Image classification data set "dataset_main" (Markelowww/diplom on GitHub). Class labels (4): AMD, CSR, DME, ERM.

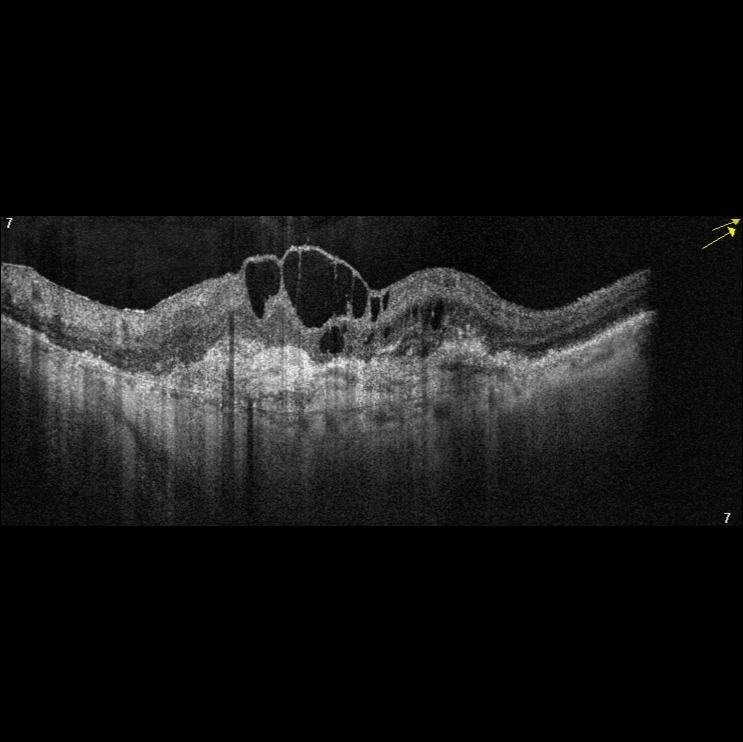
Label: AMD

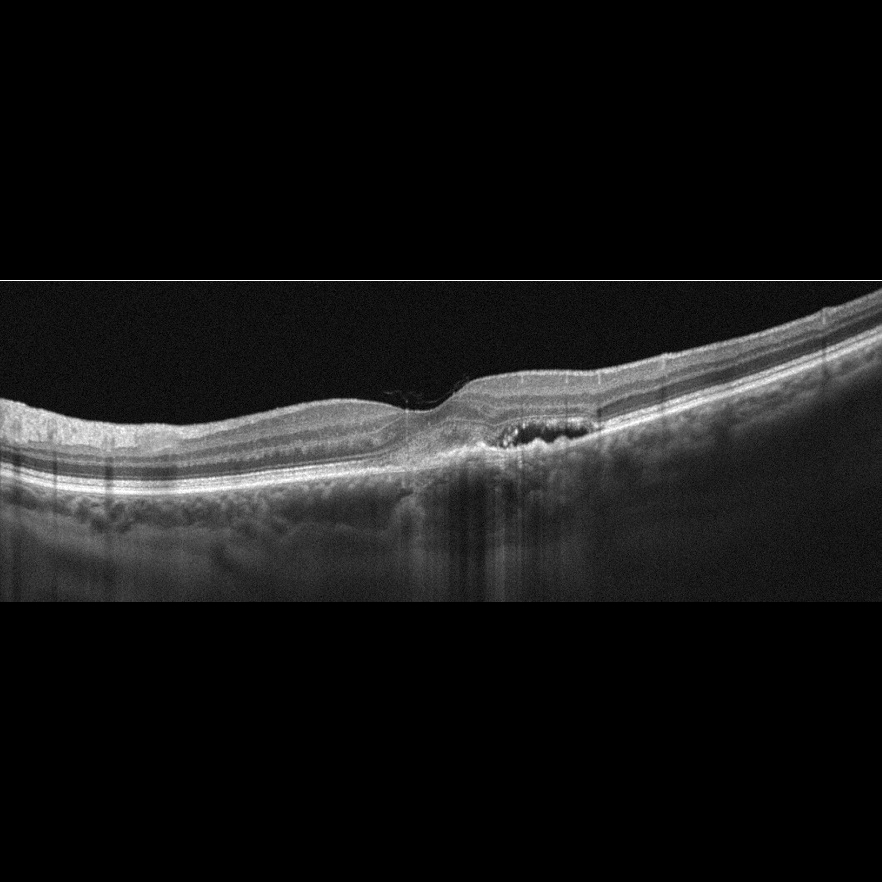
Label: AMD

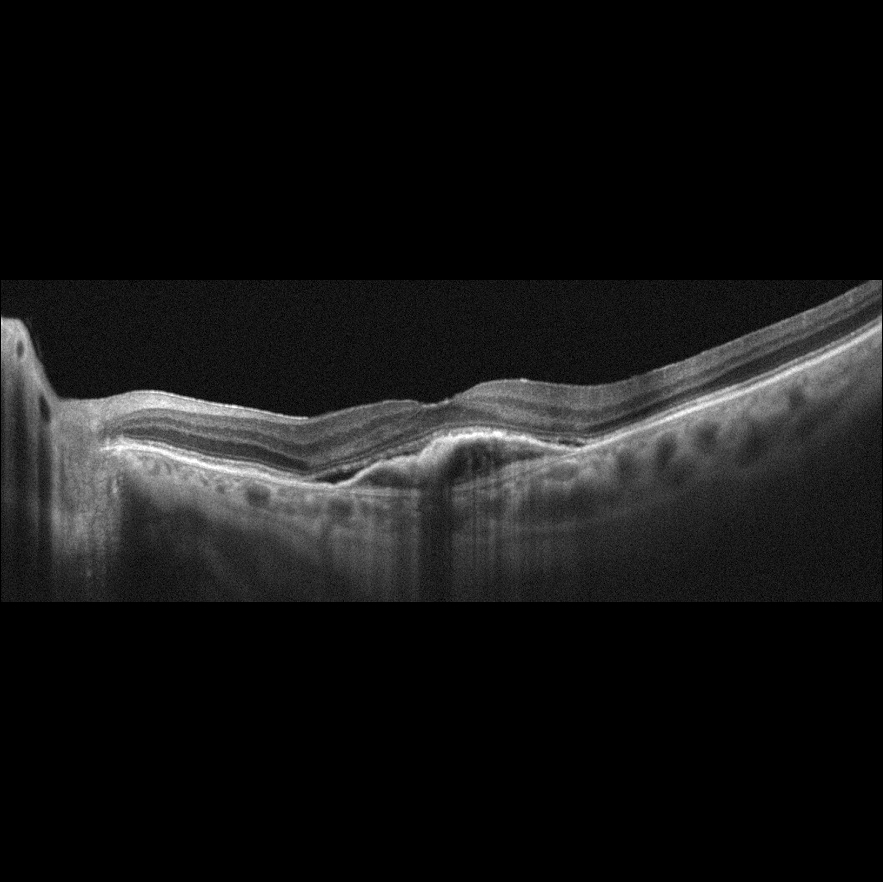
Label: AMD

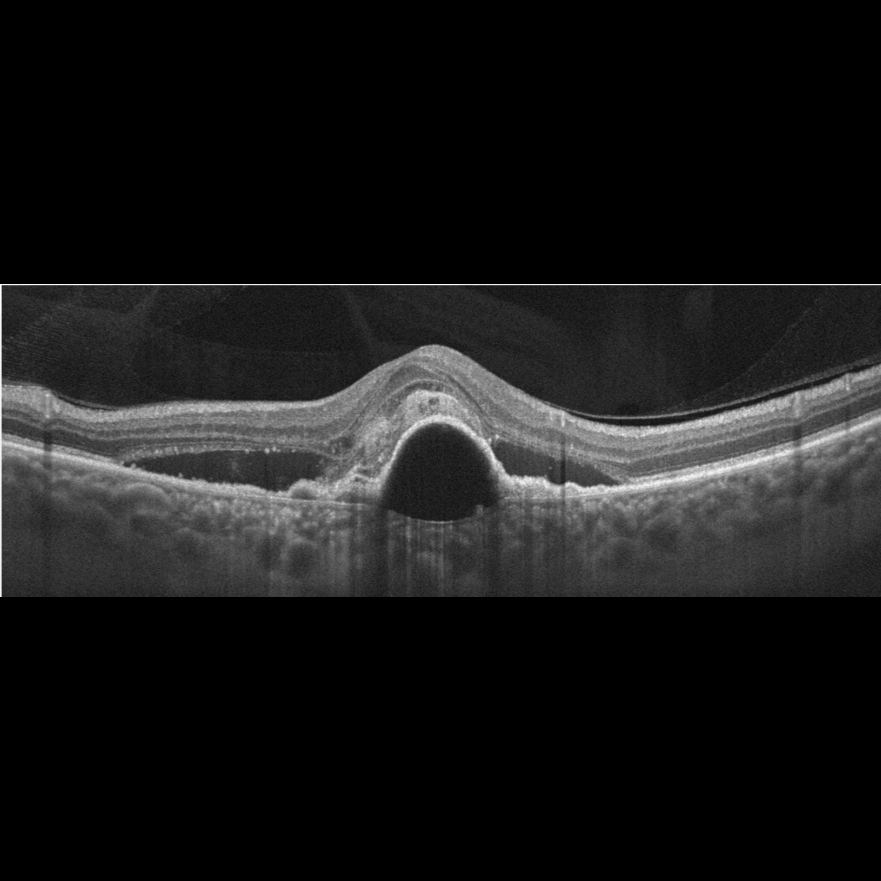
Label: AMD

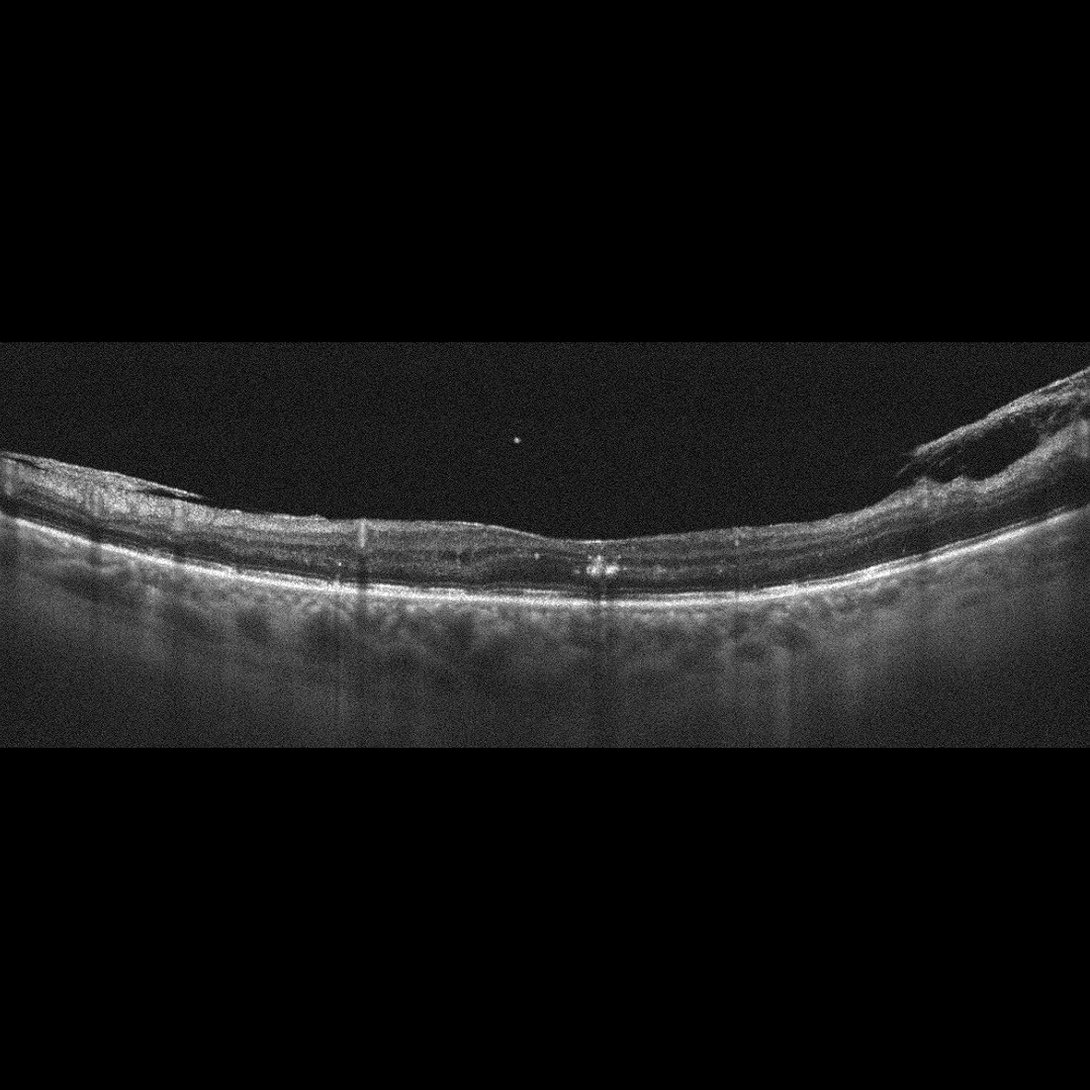
Label: DME

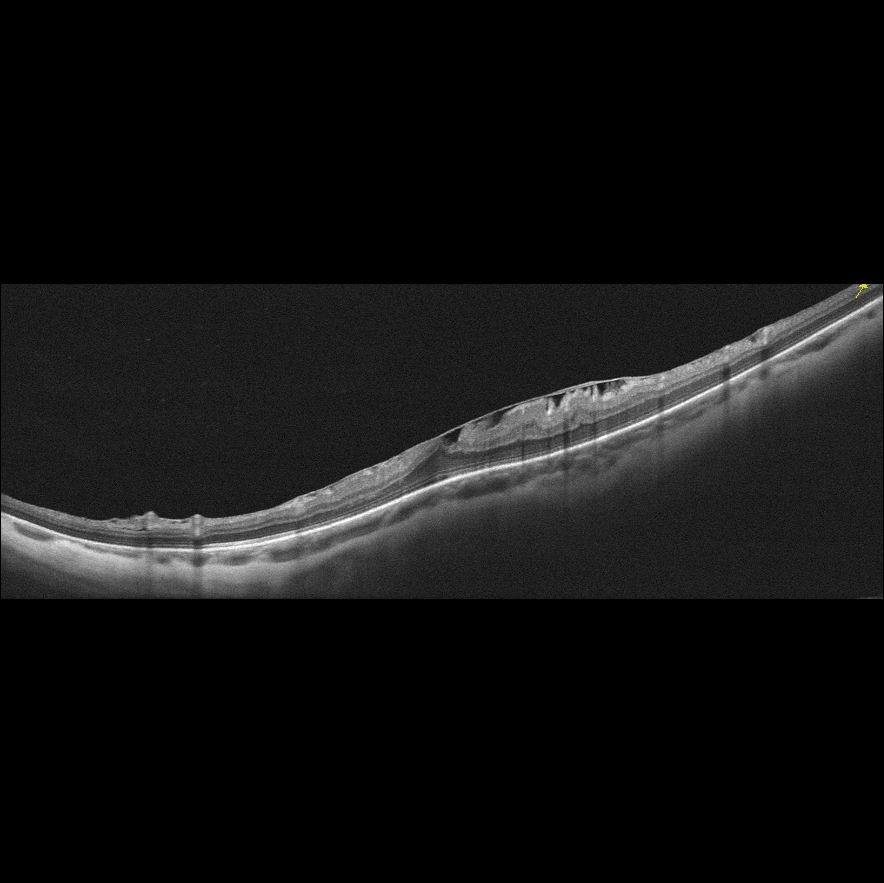
Label: ERM
